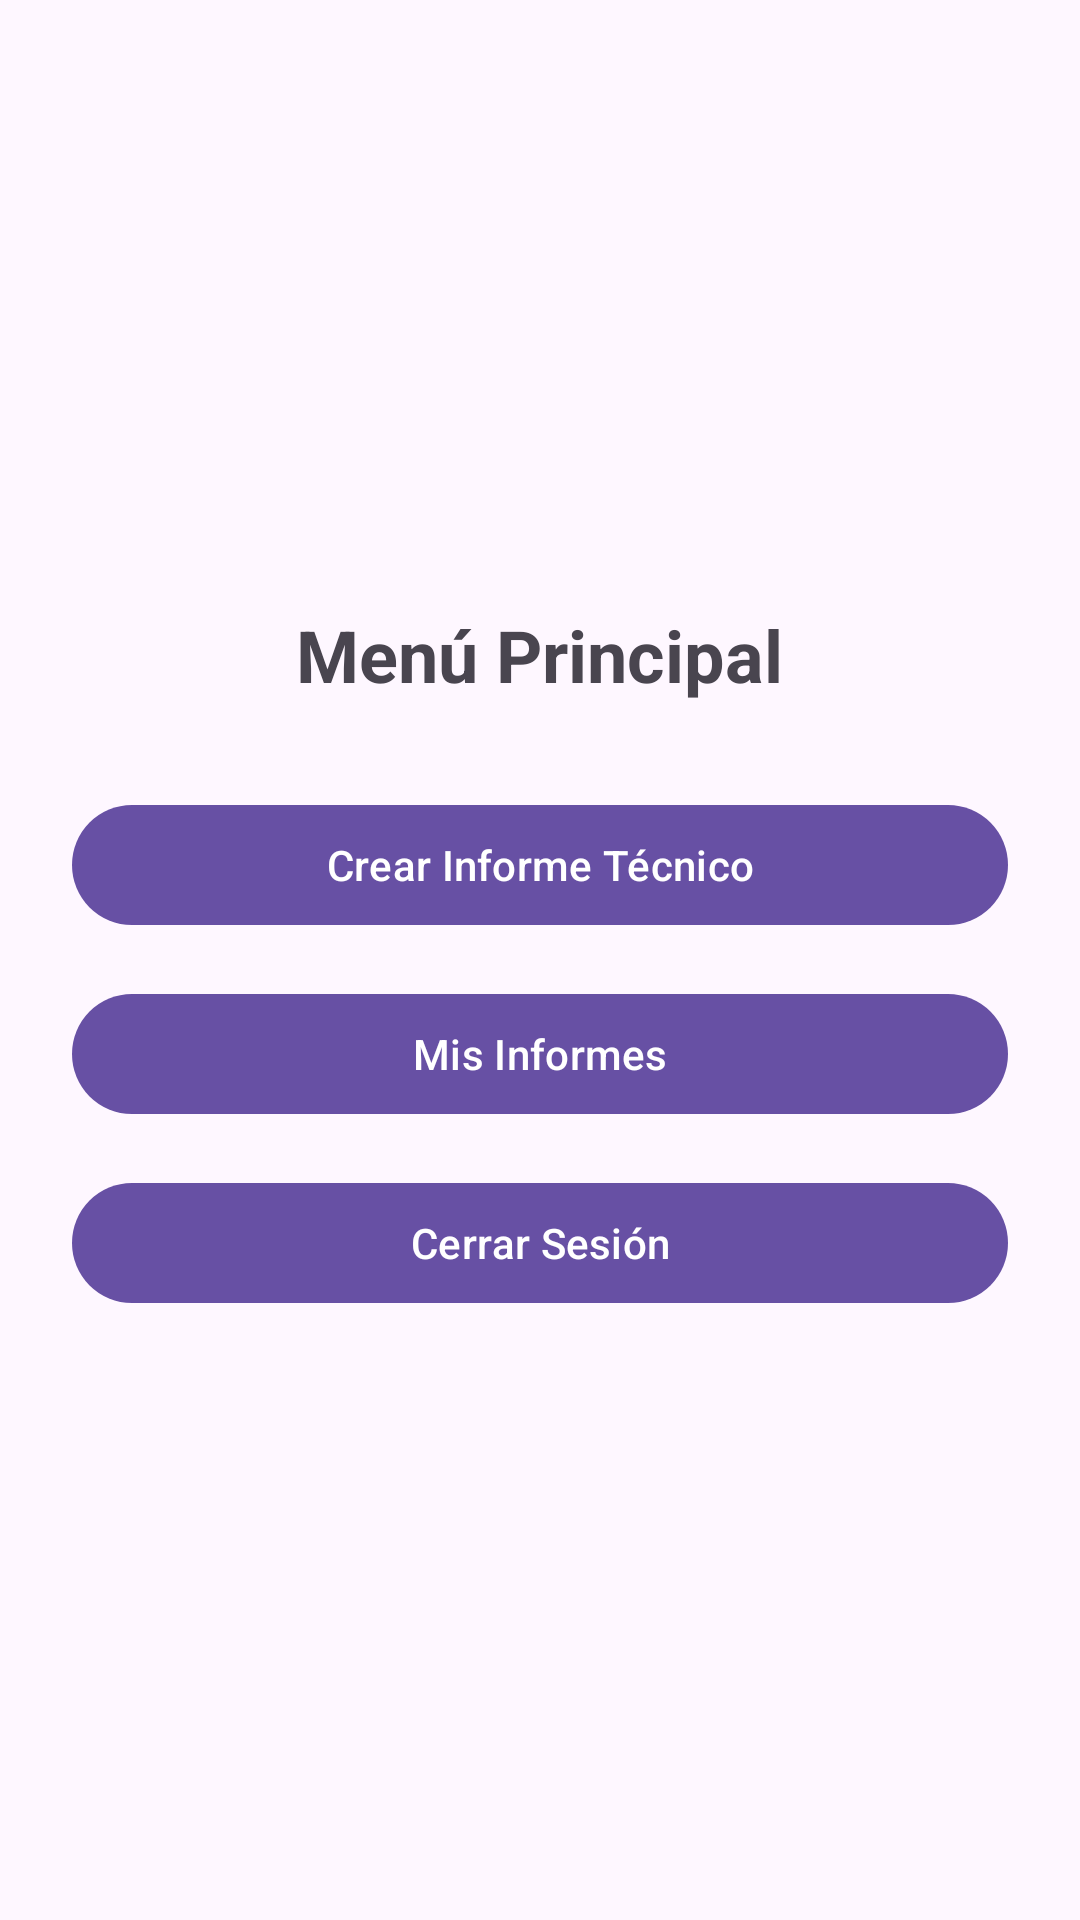

Android layout source for this screen:
<!-- AndroidManifest.xml: application theme Theme.Proyecto -->
<!-- res/layout/activity_main.xml -->
<?xml version="1.0" encoding="utf-8"?>

<androidx.constraintlayout.widget.ConstraintLayout
    xmlns:android="http://schemas.android.com/apk/res/android"
    xmlns:app="http://schemas.android.com/apk/res-auto"
    xmlns:tools="http://schemas.android.com/tools"
    android:id="@+id/main"
    android:layout_width="match_parent"
    android:layout_height="match_parent"
    tools:context=".activities.MainActivity">

    <LinearLayout
        android:orientation="vertical"
        android:gravity="center"
        android:padding="24dp"
        android:layout_width="0dp"
        android:layout_height="wrap_content"
        app:layout_constraintTop_toTopOf="parent"
        app:layout_constraintBottom_toBottomOf="parent"
        app:layout_constraintStart_toStartOf="parent"
        app:layout_constraintEnd_toEndOf="parent">

        <TextView
            android:text="Menú Principal"
            android:textSize="24sp"
            android:textStyle="bold"
            android:layout_marginBottom="30dp"
            android:layout_width="wrap_content"
            android:layout_height="wrap_content"/>

        <com.google.android.material.button.MaterialButton
            android:id="@+id/btnCrearInforme"
            android:text="Crear Informe Técnico"
            android:layout_width="match_parent"
            android:layout_height="wrap_content"
            android:layout_marginBottom="15dp"
            app:cornerRadius="20dp"/>

        <com.google.android.material.button.MaterialButton
            android:id="@+id/btnMisInformes"
            android:text="Mis Informes"
            android:layout_width="match_parent"
            android:layout_height="wrap_content"
            android:layout_marginBottom="15dp"
            app:cornerRadius="20dp"/>

        <com.google.android.material.button.MaterialButton
            android:id="@+id/btnCerrarSesion"
            android:text="Cerrar Sesión"
            android:layout_width="match_parent"
            android:layout_height="wrap_content"
            app:cornerRadius="20dp"/>

    </LinearLayout>

</androidx.constraintlayout.widget.ConstraintLayout>
<!-- resources referenced by this layout -->
<resources>
  <style name="Theme.Proyecto" parent="Base.Theme.Proyecto" />
  <style name="Base.Theme.Proyecto" parent="Theme.Material3.DayNight.NoActionBar">
          
          
      </style>
</resources>
